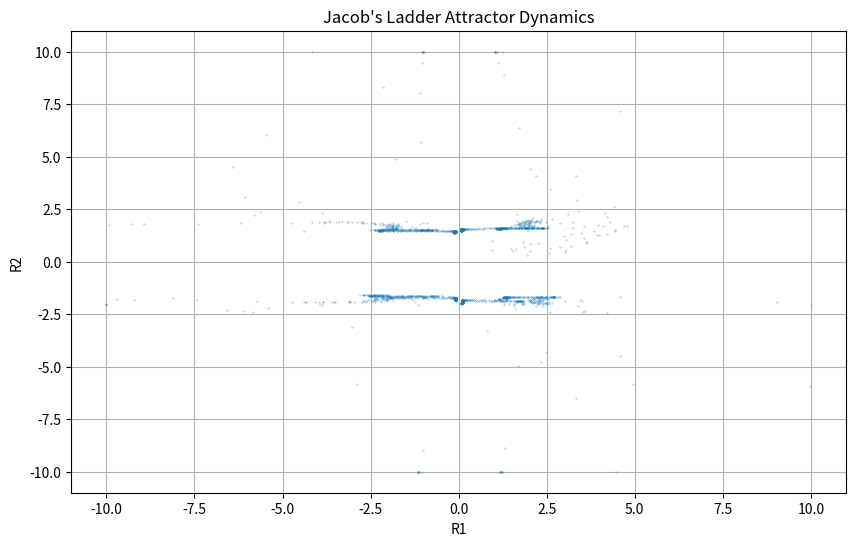

This figure's Python source:
import numpy as np
import matplotlib.pyplot as plt
from scipy.spatial.distance import pdist, squareform

# Define Jacob's Ladder feedback system
class JacobsLadder:
    def __init__(self, learning_rate=0.05):
        self.weights = np.ones(16) * 0.5  # Initialize weights
        self.learning_rate = learning_rate

    def compute_feedback(self, R, forces):
        """Compute feedback for each node based on the expanded system."""
        feedback = np.zeros(8)
        F = forces  # Forces [G, T, E, S, Q, pi, phi, Lambda]

        feedback[0] = (self.weights[0] + self.weights[1]) / (
            (self.weights[0] * R[1] + self.weights[1] * R[3] + self.weights[0] * F[0]) /
            (self.weights[0] + self.weights[1] + 1e-10)
        )
        feedback[1] = (self.weights[2] + self.weights[3]) / (
            (self.weights[2] * R[2] + self.weights[3] * R[0] + self.weights[2] * F[1]) /
            (self.weights[2] + self.weights[3] + 1e-10)
        )
        feedback[2] = (self.weights[4] + self.weights[5]) / (
            (self.weights[4] * R[3] - self.weights[5] * R[1] + self.weights[4] * F[2]) /
            (self.weights[4] + self.weights[5] + 1e-10)
        )
        feedback[3] = (self.weights[6] + self.weights[7]) / (
            (self.weights[6] * R[0] + self.weights[7] * R[2] + self.weights[6] * F[3]) /
            (self.weights[6] + self.weights[7] + 1e-10)
        )
        feedback[4] = (self.weights[8] + self.weights[9]) / (
            (self.weights[8] * R[1] + self.weights[9] * R[3] + self.weights[8] * F[4]) /
            (self.weights[8] + self.weights[9] + 1e-10)
        )
        feedback[5] = (self.weights[10] + self.weights[11]) / (
            (self.weights[10] * R[2] + self.weights[11] * R[4] + self.weights[10] * F[5]) /
            (self.weights[10] + self.weights[11] + 1e-10)
        )
        feedback[6] = (self.weights[12] + self.weights[13]) / (
            (self.weights[12] * R[3] + self.weights[13] * R[5] + self.weights[12] * F[6]) /
            (self.weights[12] + self.weights[13] + 1e-10)
        )
        feedback[7] = (self.weights[14] + self.weights[15]) / (
            (self.weights[14] * R[4] + self.weights[15] * R[6] + self.weights[14] * F[7]) /
            (self.weights[14] + self.weights[15] + 1e-10)
        )

        return np.clip(feedback, -10, 10)  # Clip outputs to avoid extreme values

    def update_weights(self, R):
        """Update weights based on feedback."""
        self.weights[:8] += self.learning_rate * R
        self.weights[8:] += self.learning_rate * (1 - R)
        self.weights = np.maximum(self.weights, 0.01)  # Keep weights positive

# Initialize the system
ladder = JacobsLadder(learning_rate=0.05)

# Initial outputs
R = np.array([1.0, 0.9, 0.8, 0.7, 0.6, 0.5, 0.4, 0.3])
iterations = 2000
results = []

# Dynamic inputs for forces
forces = [
    [0.5 * np.sin(0.01 * t) + 0.5 for t in range(iterations)],  # Gravity (G)
    [0.2 * np.exp(0.001 * t) for t in range(iterations)],       # Time (T)
    [np.random.uniform(0.1, 1) for _ in range(iterations)],     # Electromagnetism (E)
    [np.random.uniform(0.1, 1) for _ in range(iterations)],     # Entropy (S)
    [np.random.uniform(0.1, 1) for _ in range(iterations)],     # Quantum Fluctuations (Q)
    [np.pi] * iterations,                                      # Pi (pi)
    [1.618] * iterations,                                      # Phi (phi)
    [0.7] * iterations                                         # Dark Energy (Lambda)
]

forces = np.array(forces).T  # Transpose for easier iteration

# Collect results and simulate
for t in range(iterations):
    F = forces[t]  # Current forces

    # Compute feedback
    R_new = ladder.compute_feedback(R, F)

    # Update weights
    ladder.update_weights(R_new)

    # Record results
    results.append({
        "iteration": t,
        "R": R.tolist(),
        "R_new": R_new.tolist(),
        "weights": ladder.weights.tolist(),
        "forces": F.tolist()
    })

    R = R_new  # Update R for next iteration

# Visualization of dynamics
plt.figure(figsize=(10, 6))
plt.plot(
    [r["R_new"][0] for r in results],  # Extract the first component of R_new
    [r["R_new"][1] for r in results],  # Extract the second component of R_new
    '.', markersize=0.5, alpha=0.7
)
plt.title("Jacob's Ladder Attractor Dynamics")
plt.xlabel("R1")
plt.ylabel("R2")
plt.grid()
plt.show()

# Save results
import json
with open("jacobs_ladder_results.json", "w") as f:
    json.dump(results, f, indent=4)

print("Simulation complete. Results saved to 'jacobs_ladder_results.json'.")
